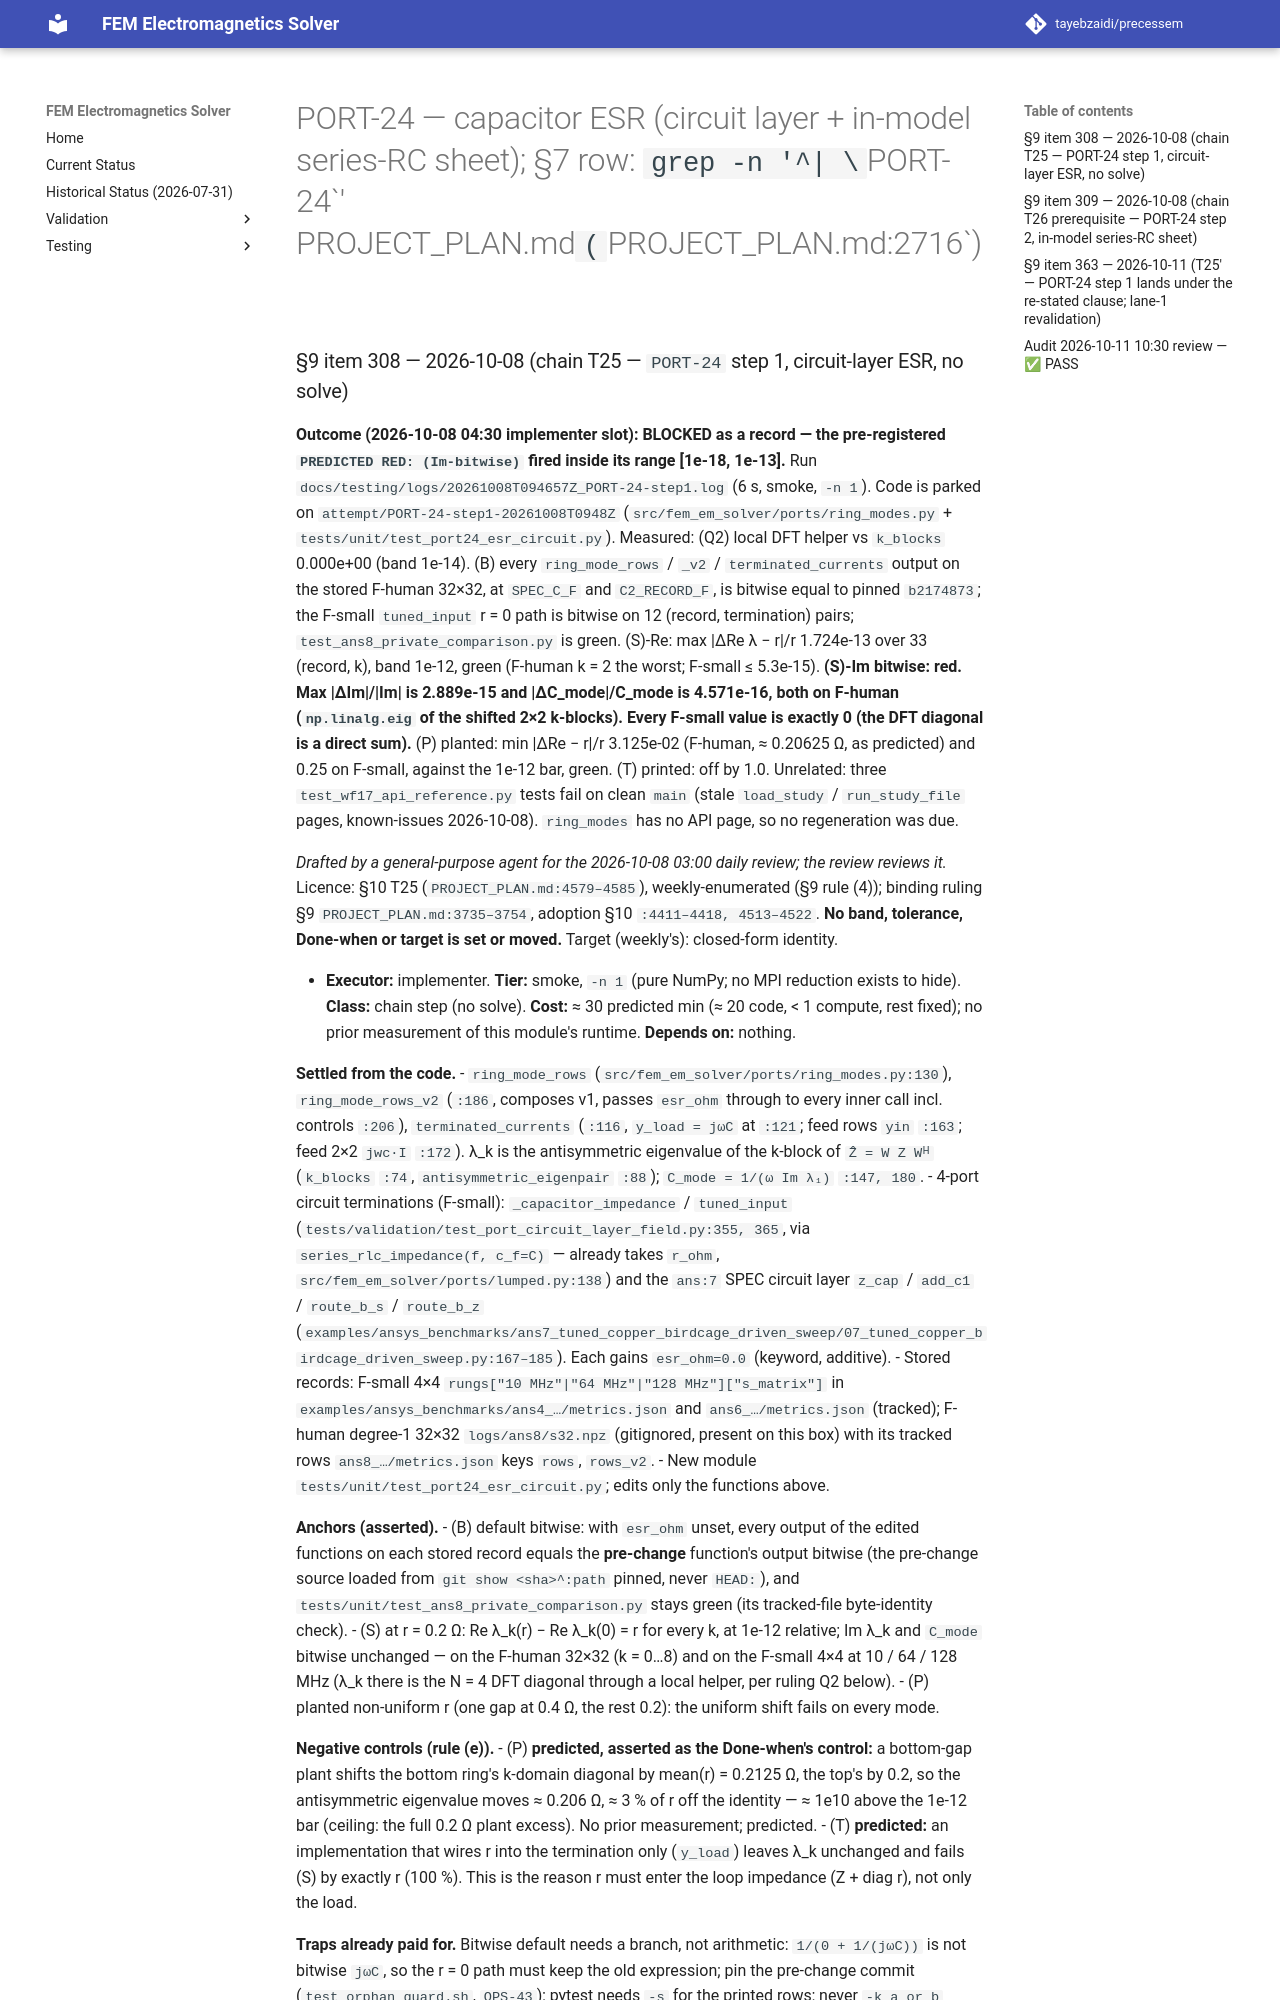

repository: tayebzaidi/precessem · page: planning/chunks/PORT-24/index.html · generator: mkdocs

# PORT-24 — capacitor ESR (circuit layer + in-model series-RC sheet); §7 row: `grep -n '^| \`PORT-24\`' PROJECT_PLAN.md` (`PROJECT_PLAN.md:2716`)

### §9 item 308 — 2026-10-08 (chain T25 — `PORT-24` step 1, circuit-layer ESR, no solve)

**Outcome (2026-10-08 04:30 implementer slot): BLOCKED as a record — the pre-registered `PREDICTED RED: (Im-bitwise)` fired inside its range [1e-18, 1e-13].** Run `docs/testing/logs/20261008T094657Z_PORT-24-step1.log` (6 s, smoke, `-n 1`). Code is parked on `attempt/PORT-24-step1-20261008T0948Z` (`src/fem_em_solver/ports/ring_modes.py` + `tests/unit/test_port24_esr_circuit.py`). Measured: (Q2) local DFT helper vs `k_blocks` 0.000e+00 (band 1e-14). (B) every `ring_mode_rows` / `_v2` / `terminated_currents` output on the stored F-human 32×32, at `SPEC_C_F` and `C2_RECORD_F`, is bitwise equal to pinned `b2174873`; the F-small `tuned_input` r = 0 path is bitwise on 12 (record, termination) pairs; `test_ans8_private_comparison.py` is green. (S)-Re: max \|ΔRe λ − r\|/r 1.724e-13 over 33 (record, k), band 1e-12, green (F-human k = 2 the worst; F-small ≤ 5.3e-15). **(S)-Im bitwise: red. Max \|ΔIm\|/\|Im\| is 2.889e-15 and \|ΔC_mode\|/C_mode is 4.571e-16, both on F-human (`np.linalg.eig` of the shifted 2×2 k-blocks). Every F-small value is exactly 0 (the DFT diagonal is a direct sum).** (P) planted: min \|ΔRe − r\|/r 3.125e-02 (F-human, ≈ 0.20625 Ω, as predicted) and 0.25 on F-small, against the 1e-12 bar, green. (T) printed: off by 1.0. Unrelated: three `test_wf17_api_reference.py` tests fail on clean `main` (stale `load_study` / `run_study_file` pages, known-issues 2026-10-08). `ring_modes` has no API page, so no regeneration was due.

*Drafted by a general-purpose agent for the 2026-10-08 03:00 daily review; the review reviews it.* Licence: §10 T25 (`PROJECT_PLAN.md:4579–4585`), weekly-enumerated (§9 rule (4)); binding ruling §9 `PROJECT_PLAN.md:3735–3754`, adoption §10 `:4411–4418, 4513–4522`. **No band, tolerance, Done-when or target is set or moved.** Target (weekly's): closed-form identity.

- **Executor:** implementer. **Tier:** smoke, `-n 1` (pure NumPy; no MPI reduction exists to hide). **Class:** chain step (no solve). **Cost:** ≈ 30 predicted min (≈ 20 code, < 1 compute, rest fixed); no prior measurement of this module's runtime. **Depends on:** nothing.

**Settled from the code.**
- `ring_mode_rows` (`src/fem_em_solver/ports/ring_modes.py:130`), `ring_mode_rows_v2` (`:186`, composes v1, passes `esr_ohm` through to every inner call incl. controls `:206`), `terminated_currents` (`:116`, `y_load = jωC` at `:121`; feed rows `yin` `:163`; feed 2×2 `jwc·I` `:172`). λ_k is the antisymmetric eigenvalue of the k-block of `Ẑ = W Z Wᴴ` (`k_blocks` `:74`, `antisymmetric_eigenpair` `:88`); `C_mode = 1/(ω Im λ₁)` `:147, 180`.
- 4-port circuit terminations (F-small): `_capacitor_impedance` / `tuned_input` (`tests/validation/test_port_circuit_layer_field.py:355, 365`, via `series_rlc_impedance(f, c_f=C)` — already takes `r_ohm`, `src/fem_em_solver/ports/lumped.py:138`) and the `ans:7` SPEC circuit layer `z_cap` / `add_c1` / `route_b_s` / `route_b_z` (`examples/ansys_benchmarks/ans7_tuned_copper_birdcage_driven_sweep/07_tuned_copper_birdcage_driven_sweep.py:167–185`). Each gains `esr_ohm=0.0` (keyword, additive).
- Stored records: F-small 4×4 `rungs["10 MHz"|"64 MHz"|"128 MHz"]["s_matrix"]` in `examples/ansys_benchmarks/ans4_…/metrics.json` and `ans6_…/metrics.json` (tracked); F-human degree-1 32×32 `logs/ans8/s32.npz` (gitignored, present on this box) with its tracked rows `ans8_…/metrics.json` keys `rows`, `rows_v2`.
- New module `tests/unit/test_port24_esr_circuit.py`; edits only the functions above.

**Anchors (asserted).**
- (B) default bitwise: with `esr_ohm` unset, every output of the edited functions on each stored record equals the **pre-change** function's output bitwise (the pre-change source loaded from `git show <sha>^:path` pinned, never `HEAD:`), and `tests/unit/test_ans8_private_comparison.py` stays green (its tracked-file byte-identity check).
- (S) at r = 0.2 Ω: Re λ_k(r) − Re λ_k(0) = r for every k, at 1e-12 relative; Im λ_k and `C_mode` bitwise unchanged — on the F-human 32×32 (k = 0…8) and on the F-small 4×4 at 10 / 64 / 128 MHz (λ_k there is the N = 4 DFT diagonal through a local helper, per ruling Q2 below).
- (P) planted non-uniform r (one gap at 0.4 Ω, the rest 0.2): the uniform shift fails on every mode.

**Negative controls (rule (e)).**
- (P) **predicted, asserted as the Done-when's control:** a bottom-gap plant shifts the bottom ring's k-domain diagonal by mean(r) = 0.2125 Ω, the top's by 0.2, so the antisymmetric eigenvalue moves ≈ 0.206 Ω, ≈ 3 % of r off the identity — ≈ 1e10 above the 1e-12 bar (ceiling: the full 0.2 Ω plant excess). No prior measurement; predicted.
- (T) **predicted:** an implementation that wires r into the termination only (`y_load`) leaves λ_k unchanged and fails (S) by exactly r (100 %). This is the reason r must enter the loop impedance (Z + diag r), not only the load.

**Traps already paid for.** Bitwise default needs a branch, not arithmetic: `1/(0 + 1/(jωC))` is not bitwise `jωC`, so the r = 0 path must keep the old expression; pin the pre-change commit (`test_orphan_guard.sh`, `OPS-43`); pytest needs `-s` for the printed rows; never `-k a or b` inside the quoted command; harness foreground.

**Harness (W1, after the complex-mode check):**
`scripts/testing/run_and_log.sh PORT-24-step1 "docker compose exec -T fem-em-solver bash -lc 'source /usr/local/bin/dolfinx-complex-mode && cd /workspace && FEM_EM_REQUIRE_COMPLEX=1 PYTHONPATH=/workspace/src timeout -k 30 120 python3 -m pytest tests/environment/test_complex_mode.py tests/unit/test_port24_esr_circuit.py tests/unit/test_ring_mode_rows.py tests/unit/test_ans8_private_comparison.py tests/unit/test_port_circuit_layer.py -v -s --tb=short'"`
